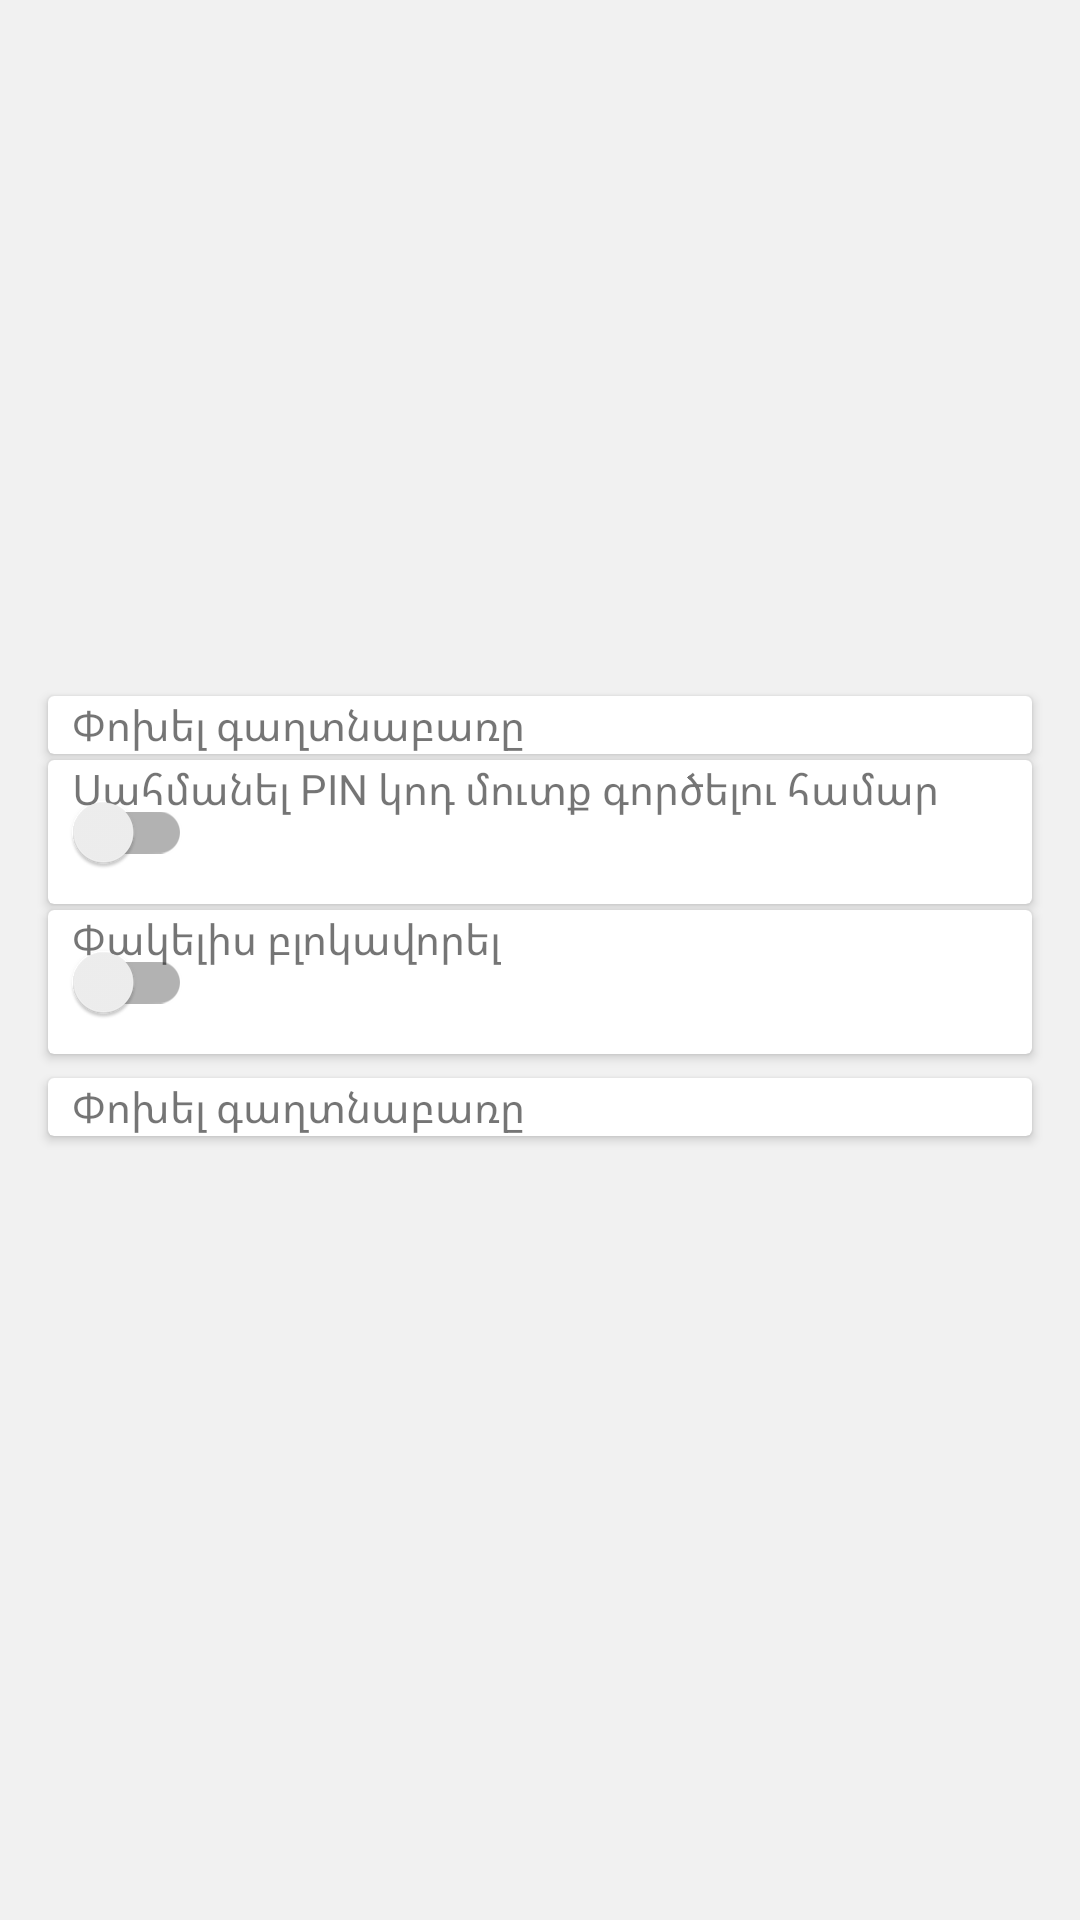

Layout XML and referenced resources for this Android screen:
<!-- AndroidManifest.xml: application theme Theme.Samvel_homework_lesson_6 -->
<!-- res/layout/settings.xml -->
<?xml version="1.0" encoding="utf-8"?>
<androidx.constraintlayout.widget.ConstraintLayout xmlns:android="http://schemas.android.com/apk/res/android"
    android:layout_width="match_parent"
    android:layout_height="match_parent"
    xmlns:app="http://schemas.android.com/apk/res-auto"
    android:background="#f1f1f1">
    <androidx.appcompat.widget.AppCompatImageView
        android:id="@+id/setting_image"
        app:layout_constraintTop_toTopOf="parent"
        android:layout_marginHorizontal="16dp"
        android:layout_height="200dp"
        android:layout_width="match_parent"
        android:layout_marginTop="16dp"
        android:src="@drawable/android_settings"
        />
    <androidx.cardview.widget.CardView
        android:id="@+id/change_pass_box"
        android:layout_width="match_parent"
        android:layout_height="wrap_content"
        android:layout_marginHorizontal="16dp"
        app:layout_constraintTop_toBottomOf="@+id/setting_image"
        android:layout_marginTop="16dp">
        <androidx.appcompat.widget.AppCompatTextView
            android:id="@+id/change_pass"
            android:clickable="true"
            android:layout_width="match_parent"
            android:layout_height="match_parent"
            android:layout_marginHorizontal="8dp"
            android:text="@string/change_pass"
            android:drawableEnd="@drawable/grey_right_button"
            />

    </androidx.cardview.widget.CardView>
    <androidx.cardview.widget.CardView
        android:id="@+id/set_pin_box"
        android:layout_width="match_parent"
        android:layout_height="wrap_content"
        android:layout_marginHorizontal="16dp"
        app:layout_constraintTop_toBottomOf="@+id/change_pass_box"
        android:layout_marginTop="2dp">
        <androidx.appcompat.widget.AppCompatTextView
            android:id="@+id/set_pin"
            android:layout_width="wrap_content"
            android:layout_height="match_parent"
            android:layout_marginHorizontal="8dp"
            android:text="@string/pin_code"
            />

        <androidx.appcompat.widget.SwitchCompat
            android:id="@+id/set_pin_switch"
            android:layout_width="wrap_content"
            android:layout_height="wrap_content" />
    </androidx.cardview.widget.CardView>
    <androidx.cardview.widget.CardView
        android:id="@+id/close_blocking_box"
        android:layout_width="match_parent"
        android:layout_height="wrap_content"
        android:layout_marginHorizontal="16dp"
        app:layout_constraintTop_toBottomOf="@+id/set_pin_box"
        android:layout_marginTop="2dp">
        <androidx.appcompat.widget.AppCompatTextView
            android:id="@+id/close_blocking"
            android:layout_width="wrap_content"
            android:layout_height="match_parent"
            android:layout_marginHorizontal="8dp"
            android:text="@string/close_blocking"
            />

        <androidx.appcompat.widget.SwitchCompat
            android:id="@+id/close_block_switch"
            android:layout_width="wrap_content"
            android:layout_height="wrap_content" />
    </androidx.cardview.widget.CardView>
    <androidx.cardview.widget.CardView
        android:id="@+id/change_lang_box"
        android:layout_width="match_parent"
        android:layout_height="wrap_content"
        android:layout_marginHorizontal="16dp"
        app:layout_constraintTop_toBottomOf="@+id/close_blocking_box"
        android:layout_marginTop="8dp">
        <androidx.appcompat.widget.AppCompatTextView
            android:id="@+id/change_lang"
            android:layout_width="match_parent"
            android:layout_height="match_parent"
            android:layout_marginHorizontal="8dp"
            android:text="@string/change_pass"
            android:drawableEnd="@drawable/grey_right_button"
            />

    </androidx.cardview.widget.CardView>
</androidx.constraintlayout.widget.ConstraintLayout>
<!-- resources referenced by this layout -->
<resources>
  <string name="change_pass">Փոխել գաղտնաբառը</string>
  <string name="close_blocking">Փակելիս բլոկավորել</string>
  <string name="pin_code">Սահմանել PIN կոդ մուտք գործելու համար</string>
  <style name="Theme.Samvel_homework_lesson_6" parent="Theme.MaterialComponents.DayNight.DarkActionBar">
          
          <item name="colorPrimary">@color/purple_500</item>
          <item name="colorPrimaryVariant">@color/purple_700</item>
          <item name="colorOnPrimary">@color/white</item>
          
          <item name="colorSecondary">@color/teal_200</item>
          <item name="colorSecondaryVariant">@color/teal_700</item>
          <item name="colorOnSecondary">@color/black</item>
          
          <item name="android:statusBarColor" tools:targetApi="l">?attr/colorPrimaryVariant</item>
          
      </style>
  <!-- not gathered from this repository: default colours our renderer supplied (Android Studio template values) -->
  <color name="purple_500">#FF6200EE</color>
  <color name="purple_700">#FF3700B3</color>
  <color name="teal_200">#FF03DAC5</color>
  <color name="teal_700">#FF018786</color>
  <color name="black">#FF000000</color>
  <color name="white">#FFFFFFFF</color>
</resources>
